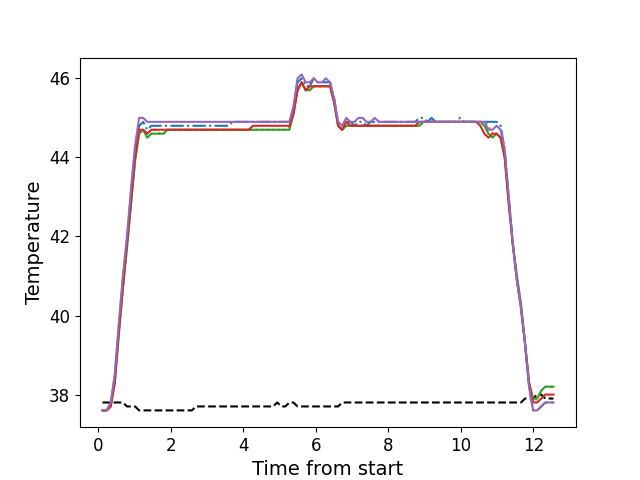

Source data for this figure (header and first rows):
, times, neutral, z1, z2, z3, z4, z5
0, 0.1126, 37.8, 37.6, 37.6, 37.6, 37.6, 37.6
1, 0.2253, 37.8, 37.6, 37.6, 37.6, 37.6, 37.6
2, 0.3369, 37.8, 37.7, 37.7, 37.7, 37.7, 37.8
3, 0.4494, 37.8, 38.5, 38.3, 38.3, 38.3, 38.5
4, 0.561, 37.8, 39.7, 39.5, 39.5, 39.6, 39.8
5, 0.6737, 37.8, 40.9, 40.7, 40.7, 40.7, 41.0
6, 0.7858, 37.7, 41.9, 41.7, 41.7, 41.8, 42.0
7, 0.8974, 37.7, 43.1, 42.8, 42.8, 42.9, 43.2
8, 1.009, 37.7, 44.2, 43.9, 43.9, 44.0, 44.3
9, 1.122, 37.6, 44.8, 44.6, 44.6, 44.7, 45.0
10, 1.233, 37.6, 44.9, 44.7, 44.7, 44.7, 45.0
11, 1.345, 37.6, 44.7, 44.6, 44.5, 44.6, 44.9
12, 1.458, 37.6, 44.8, 44.6, 44.6, 44.7, 44.9
13, 1.569, 37.6, 44.8, 44.7, 44.6, 44.7, 44.9
14, 1.682, 37.6, 44.8, 44.6, 44.6, 44.7, 44.9
15, 1.794, 37.6, 44.8, 44.6, 44.6, 44.7, 44.9
16, 1.906, 37.6, 44.8, 44.7, 44.7, 44.7, 44.9
17, 2.019, 37.6, 44.8, 44.7, 44.7, 44.7, 44.9
18, 2.13, 37.6, 44.8, 44.7, 44.7, 44.7, 44.9
19, 2.242, 37.6, 44.8, 44.7, 44.7, 44.7, 44.9
20, 2.354, 37.6, 44.8, 44.7, 44.7, 44.7, 44.9
21, 2.466, 37.6, 44.8, 44.7, 44.7, 44.7, 44.9
22, 2.578, 37.6, 44.8, 44.7, 44.7, 44.7, 44.9
23, 2.69, 37.7, 44.8, 44.7, 44.7, 44.7, 44.9
24, 2.803, 37.7, 44.8, 44.7, 44.7, 44.7, 44.9
25, 2.914, 37.7, 44.8, 44.7, 44.7, 44.7, 44.9
26, 3.027, 37.7, 44.8, 44.7, 44.7, 44.7, 44.9
27, 3.139, 37.7, 44.8, 44.7, 44.7, 44.7, 44.9
28, 3.251, 37.7, 44.8, 44.7, 44.7, 44.7, 44.9
29, 3.363, 37.7, 44.8, 44.7, 44.7, 44.7, 44.9
30, 3.475, 37.7, 44.8, 44.7, 44.7, 44.7, 44.9
31, 3.587, 37.7, 44.8, 44.7, 44.7, 44.7, 44.9
32, 3.699, 37.7, 44.9, 44.7, 44.7, 44.7, 44.9
33, 3.811, 37.7, 44.9, 44.7, 44.7, 44.7, 44.9
34, 3.923, 37.7, 44.9, 44.7, 44.7, 44.7, 44.9
35, 4.036, 37.7, 44.9, 44.7, 44.7, 44.7, 44.9
36, 4.147, 37.7, 44.9, 44.7, 44.7, 44.7, 44.9
37, 4.26, 37.7, 44.9, 44.7, 44.7, 44.8, 44.9
38, 4.371, 37.7, 44.9, 44.7, 44.7, 44.8, 44.9
39, 4.485, 37.7, 44.9, 44.7, 44.7, 44.8, 44.9
40, 4.596, 37.7, 44.9, 44.7, 44.7, 44.8, 44.9
41, 4.707, 37.7, 44.9, 44.7, 44.7, 44.8, 44.9
42, 4.819, 37.7, 44.9, 44.7, 44.7, 44.8, 44.9
43, 4.932, 37.8, 44.9, 44.7, 44.7, 44.8, 44.9
44, 5.044, 37.7, 44.9, 44.7, 44.7, 44.8, 44.9
45, 5.156, 37.7, 44.9, 44.7, 44.7, 44.8, 44.9
46, 5.269, 37.8, 44.9, 44.8, 44.7, 44.8, 44.9
47, 5.38, 37.8, 45.2, 45.1, 45.1, 45.1, 45.3
48, 5.492, 37.7, 45.9, 45.7, 45.7, 45.7, 46.0
49, 5.604, 37.7, 46.0, 45.9, 45.9, 45.9, 46.1
50, 5.716, 37.7, 45.8, 45.7, 45.7, 45.7, 45.9
51, 5.829, 37.7, 45.8, 45.7, 45.7, 45.8, 45.9
52, 5.941, 37.7, 46.0, 45.8, 45.8, 45.8, 46.0
53, 6.052, 37.7, 45.9, 45.8, 45.8, 45.8, 45.9
54, 6.164, 37.7, 45.9, 45.8, 45.8, 45.8, 45.9
55, 6.277, 37.7, 45.9, 45.8, 45.8, 45.8, 46.0
56, 6.389, 37.7, 45.9, 45.8, 45.8, 45.8, 45.9
57, 6.501, 37.7, 45.5, 45.4, 45.4, 45.4, 45.5
58, 6.613, 37.7, 44.8, 44.8, 44.8, 44.8, 44.9
59, 6.725, 37.8, 44.7, 44.7, 44.7, 44.7, 44.8
... 52 more rows
